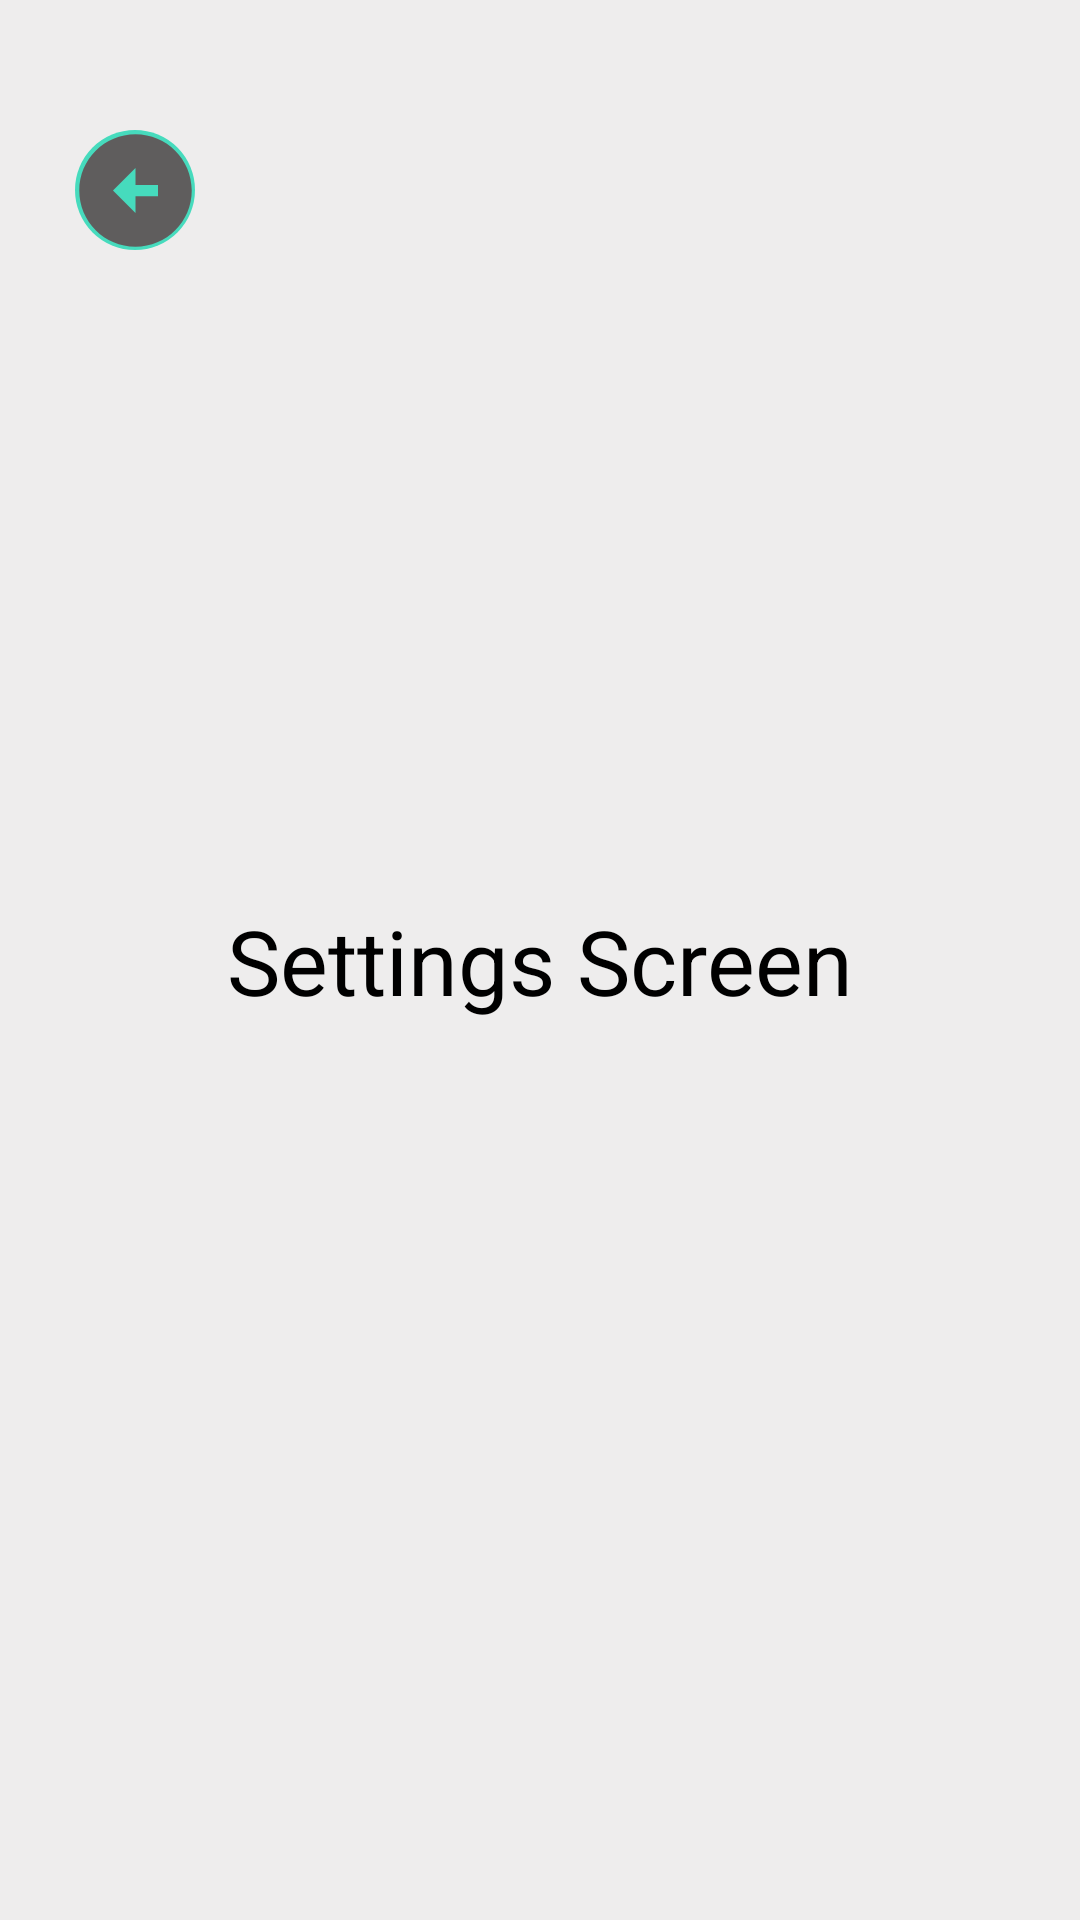

The Android layout XML behind this screen, and the referenced resources:
<!-- AndroidManifest.xml: activity theme Theme.AppCompat.NoActionBar -->
<!-- res/layout/activity_settings.xml -->
<?xml version="1.0" encoding="utf-8"?>
<androidx.constraintlayout.widget.ConstraintLayout xmlns:android="http://schemas.android.com/apk/res/android"
    xmlns:app="http://schemas.android.com/apk/res-auto"
    xmlns:tools="http://schemas.android.com/tools"
    android:layout_width="match_parent"
    android:layout_height="match_parent"
    android:background="@color/app_background"
    tools:context=".presentation.SettingsActivity">
    <TextView

        android:layout_width="wrap_content"
        android:layout_height="wrap_content"
        android:text="Settings Screen"
        android:textColor="@color/black"
        android:textSize="30sp"
        app:layout_constraintBottom_toBottomOf="parent"
        app:layout_constraintEnd_toEndOf="parent"
        app:layout_constraintHorizontal_bias="0.5"
        app:layout_constraintStart_toStartOf="parent"
        app:layout_constraintTop_toTopOf="parent"
        app:layout_constraintVertical_bias="0.5"></TextView>

    <ImageButton
        android:id="@+id/btn_back_settings"
        android:layout_width="40dp"
        android:layout_height="40dp"
        android:background="@drawable/search_bg"
        android:src="@drawable/ic_left_background"
        app:layout_constraintBottom_toBottomOf="parent"
        app:layout_constraintEnd_toEndOf="parent"
        app:layout_constraintHorizontal_bias="0.078"
        app:layout_constraintStart_toStartOf="parent"
        app:layout_constraintTop_toTopOf="parent"
        app:layout_constraintVertical_bias="0.072"></ImageButton>
</androidx.constraintlayout.widget.ConstraintLayout>
<!-- resources referenced by this layout -->
<resources>
  <color name="app_background">#EEEDED</color>
  <color name="black">#FF000000</color>
  <!-- drawable ic_left_background (drawable) -->
  <vector android:height="45dp" android:tint="#5F5D5D"
      android:viewportHeight="24" android:viewportWidth="24"
      android:width="45dp" xmlns:android="http://schemas.android.com/apk/res/android">
      <path android:fillColor="@android:color/white" android:pathData="M2,12c0,5.52 4.48,10 10,10s10,-4.48 10,-10c0,-5.52 -4.48,-10 -10,-10C6.48,2 2,6.48 2,12zM12,11l4,0v2l-4,0l0,3l-4,-4l4,-4L12,11z"/>
  </vector>
  <!-- drawable search_bg (drawable) -->
  <?xml version="1.0" encoding="utf-8"?>
  <shape xmlns:android="http://schemas.android.com/apk/res/android"
      android:shape="rectangle">
      <corners android:radius="20dp" />
      <solid android:color="@color/app_search" />
  </shape>
  <color name="app_search">#46dbbd</color>
</resources>
